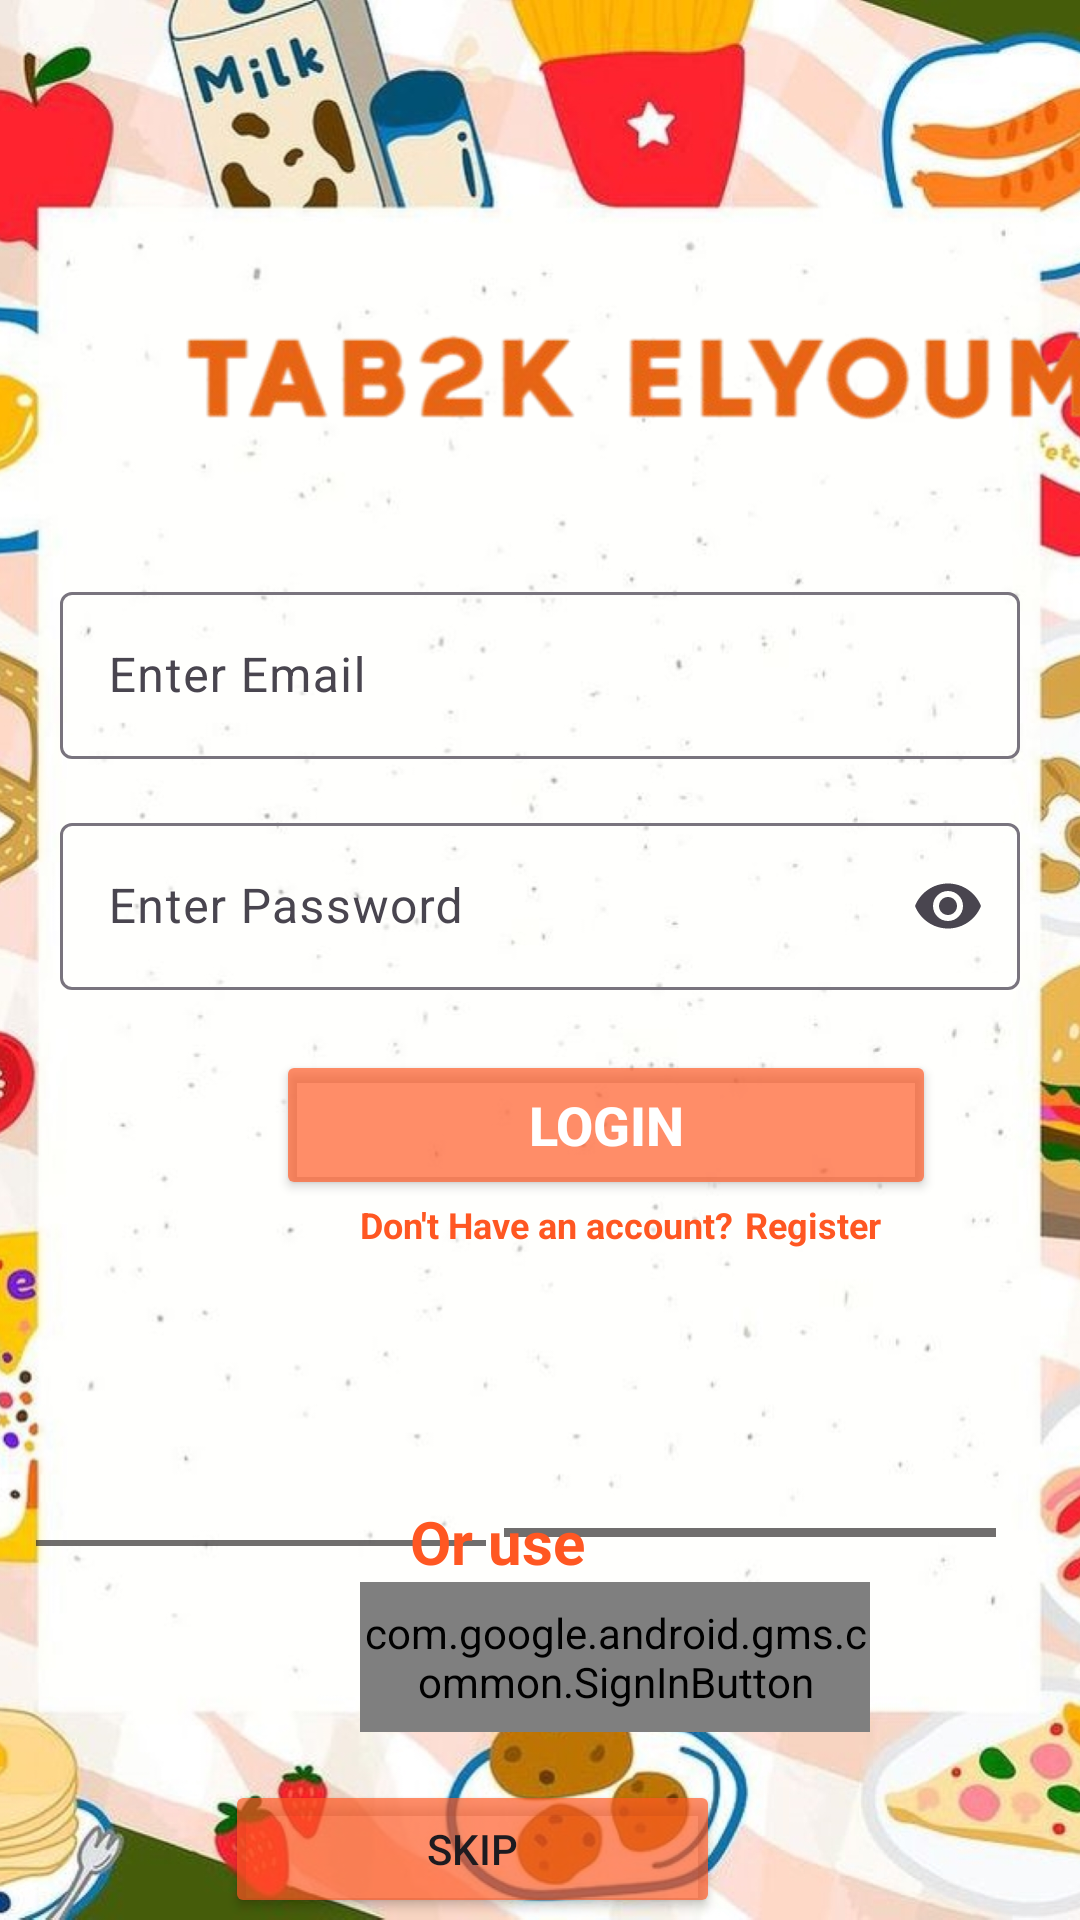

Reconstruct the res/layout file that produces this screen, plus the resources it refers to.
<!-- AndroidManifest.xml: application theme Theme.Tab2kElyoum -->
<!-- res/layout/fragment_sign_in.xml -->
<?xml version="1.0" encoding="utf-8"?>
<androidx.constraintlayout.widget.ConstraintLayout xmlns:android="http://schemas.android.com/apk/res/android"
    xmlns:app="http://schemas.android.com/apk/res-auto"
    xmlns:tools="http://schemas.android.com/tools"
    android:layout_width="match_parent"
    android:layout_height="match_parent"
    tools:context=".SignIn.View.SignInFragment">


    <ImageView
        android:id="@+id/background"
        android:layout_width="match_parent"
        android:layout_height="match_parent"
        android:scaleType="centerCrop"
        android:src="@drawable/backgroundsigninresize"
        app:layout_constraintBottom_toBottomOf="parent"
        app:layout_constraintEnd_toEndOf="parent"
        app:layout_constraintHorizontal_bias="1.0"
        app:layout_constraintStart_toStartOf="parent"
        app:layout_constraintTop_toTopOf="parent"
        app:layout_constraintVertical_bias="0.0" />

    <ImageView
        android:id="@+id/logo"
        android:layout_width="330dp"
        android:layout_height="68dp"
        android:layout_marginStart="48dp"
        android:layout_marginTop="92dp"
        android:src="@drawable/logo"
        app:layout_constraintStart_toStartOf="parent"
        app:layout_constraintTop_toTopOf="parent" />

    <com.google.android.material.textfield.TextInputLayout
        android:id="@+id/signUp_email_edt"
        android:layout_width="0dp"
        android:layout_height="wrap_content"
        android:layout_marginStart="20dp"
        android:layout_marginTop="32dp"
        android:layout_marginEnd="20dp"
        android:hint="@string/Enter_email"
        app:layout_constraintEnd_toEndOf="parent"
        app:layout_constraintStart_toStartOf="parent"
        app:layout_constraintTop_toBottomOf="@+id/logo">

        <com.google.android.material.textfield.TextInputEditText
            android:id="@+id/et_email"
            android:layout_width="match_parent"
            android:layout_height="wrap_content"
            android:backgroundTint="@android:color/transparent"
            android:inputType="textEmailAddress" />
    </com.google.android.material.textfield.TextInputLayout>


    <com.google.android.material.textfield.TextInputLayout
        android:id="@+id/textInputLayoutPassword"
        android:layout_width="0dp"
        android:layout_height="wrap_content"
        android:layout_marginStart="20dp"
        android:layout_marginTop="16dp"
        android:layout_marginEnd="20dp"
        android:hint="@string/Enter_password"
        app:endIconMode="password_toggle"
        app:layout_constraintEnd_toEndOf="parent"
        app:layout_constraintStart_toStartOf="parent"
        app:layout_constraintTop_toBottomOf="@+id/signUp_email_edt">

        <com.google.android.material.textfield.TextInputEditText
            android:id="@+id/et_password"
            android:layout_width="match_parent"
            android:layout_height="wrap_content"
            android:backgroundTint="@android:color/transparent"
            android:inputType="textPassword" />
    </com.google.android.material.textfield.TextInputLayout>


    <Button
        android:id="@+id/btnlogin"
        android:layout_width="220dp"
        android:layout_height="50dp"
        android:layout_marginStart="92dp"
        android:layout_marginTop="20dp"
        android:backgroundTint="#ADFF5722"
        android:text="@string/login"
        android:textColor="@android:color/white"
        android:textSize="18sp"
        android:textStyle="bold"
        app:layout_constraintStart_toStartOf="parent"
        app:layout_constraintTop_toBottomOf="@+id/textInputLayoutPassword" />

      <com.google.android.gms.common.SignInButton
        android:id="@+id/btn_signInWithGoogle"
        android:layout_width="170dp"
        android:layout_height="50dp"
        android:layout_marginStart="120dp"
        android:layout_marginTop="4dp"
        android:background="#85FF9800"
        app:layout_constraintStart_toStartOf="parent"
        app:layout_constraintTop_toBottomOf="@+id/textvieworuse" />

    <TextView
        android:id="@+id/textView4"
        android:layout_width="wrap_content"
        android:layout_height="wrap_content"
        android:layout_marginStart="120dp"
        android:text="@string/donthave_account"
        android:textColor="#FF5722"
        android:textSize="12sp"
        android:textStyle="bold"
        app:layout_constraintStart_toStartOf="parent"
        app:layout_constraintTop_toBottomOf="@+id/btnlogin" />

    <TextView
        android:id="@+id/btnregister"
        android:layout_width="wrap_content"
        android:layout_height="wrap_content"
        android:layout_marginStart="4dp"
        android:text="@string/register"
        android:textColor="#FF5722"
        android:textSize="12sp"
        android:textStyle="bold"
        app:layout_constraintBottom_toBottomOf="@+id/textView4"
        app:layout_constraintStart_toEndOf="@+id/textView4" />



    <View
        android:id="@+id/divider"
        android:layout_width="150dp"
        android:layout_height="2dp"
        android:layout_marginStart="12dp"
        android:layout_marginBottom="8dp"
        android:background="#9F1B1717"
        app:layout_constraintBottom_toBottomOf="@+id/textvieworuse"
        app:layout_constraintStart_toStartOf="parent" />

    <View
        android:id="@+id/divider1"
        android:layout_width="164dp"
        android:layout_height="3dp"
        android:layout_marginEnd="28dp"
        android:layout_marginBottom="15dp"
        android:background="#9F1B1717"
        app:layout_constraintBottom_toTopOf="@+id/btn_signInWithGoogle"
        app:layout_constraintEnd_toEndOf="parent" />

    <TextView
        android:id="@+id/textvieworuse"
        android:layout_width="63dp"
        android:layout_height="23dp"
        android:layout_marginTop="84dp"
        android:layout_marginEnd="158dp"
        android:text="@string/oruse"
        android:textColor="#FF5722"
        android:textSize="20sp"
        android:textStyle="bold"
        app:layout_constraintEnd_toEndOf="@+id/divider1"
        app:layout_constraintStart_toEndOf="@+id/divider"
        app:layout_constraintTop_toBottomOf="@+id/textView4" />

    <Button
        android:id="@+id/btn_loginasguest"
        android:layout_width="165dp"
        android:layout_height="46dp"
        android:layout_marginTop="16dp"
        android:layout_marginEnd="120dp"
        android:backgroundTint="#ADFF5722"
        android:text="@string/skip"
        app:layout_constraintEnd_toEndOf="parent"
        app:layout_constraintTop_toBottomOf="@+id/btn_signInWithGoogle" />

    <ImageView
        android:id="@+id/imageView"
        android:layout_width="24dp"
        android:layout_height="30dp"
        android:layout_marginStart="12dp"
        android:layout_marginTop="8dp"
        android:src="@drawable/person"
        app:layout_constraintStart_toStartOf="@+id/btn_loginasguest"
        app:layout_constraintTop_toTopOf="@+id/btn_loginasguest" />

</androidx.constraintlayout.widget.ConstraintLayout>
<!-- resources referenced by this layout -->
<resources>
  <!-- drawable backgroundsigninresize: jpg bitmap (drawable, 592915 bytes) -->
  <!-- drawable logo: png bitmap (drawable, 42687 bytes) -->
  <string name="Enter_email">Enter Email</string>
  <string name="Enter_password">Enter Password</string>
  <string name="donthave_account">Don\'t Have an account?</string>
  <string name="login">Login</string>
  <string name="oruse">Or use</string>
  <string name="register">Register</string>
  <string name="skip">Skip</string>
  <style name="Theme.Tab2kElyoum" parent="Base.Theme.Tab2kElyoum" />
  <style name="Base.Theme.Tab2kElyoum" parent="Theme.Material3.DayNight">
          
          
      </style>
</resources>
